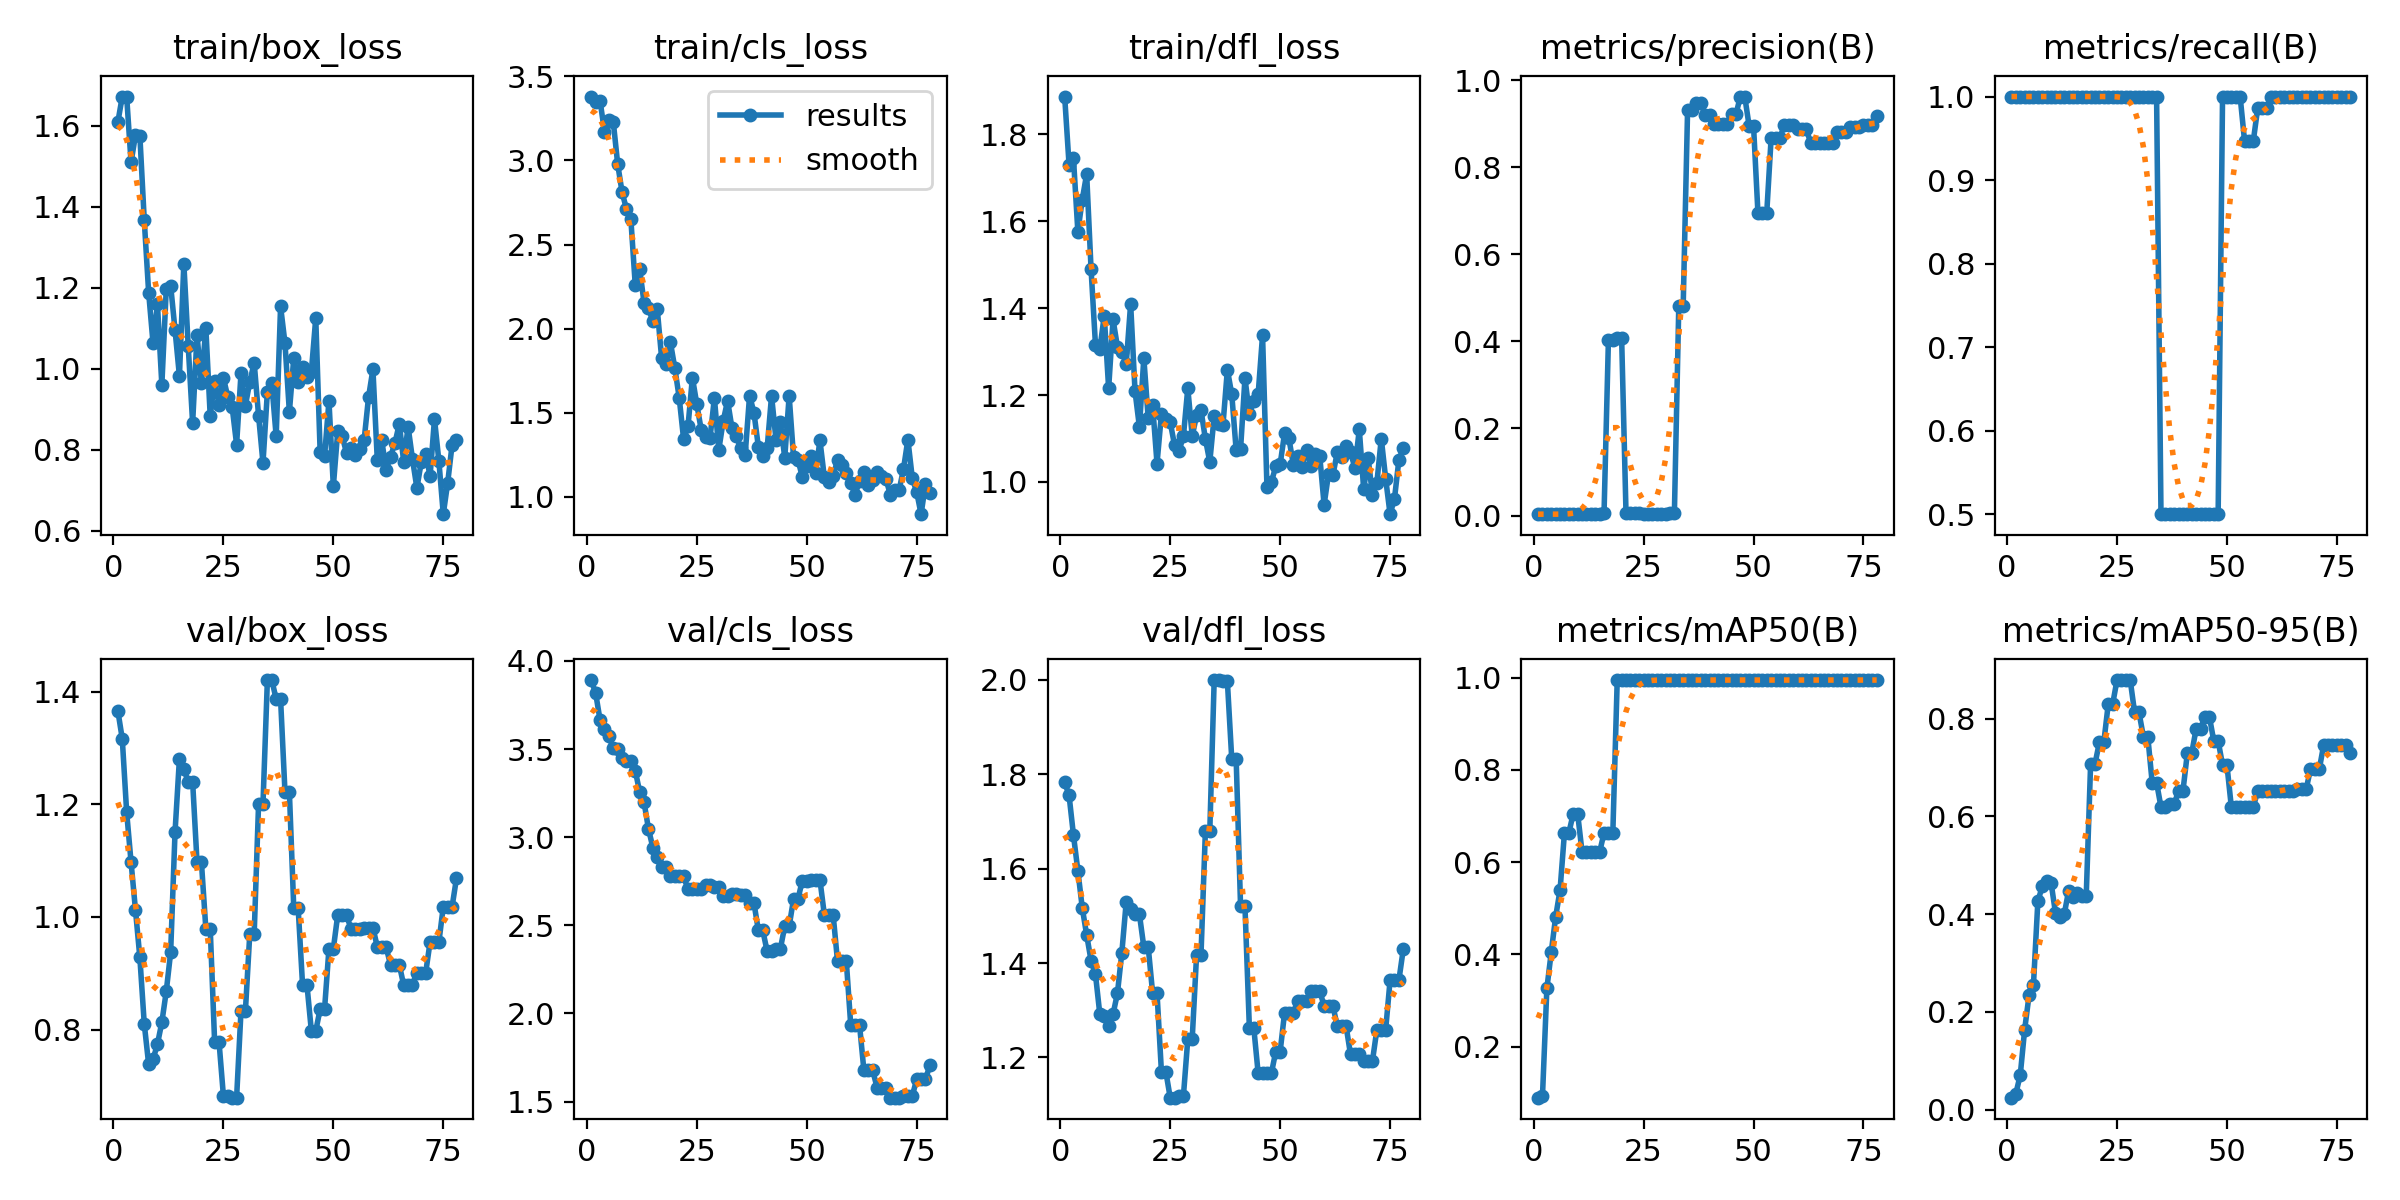

Values plotted in this chart, from the file beside it:
epoch, train/box_loss, train/cls_loss, train/dfl_loss, metrics/precision(B), metrics/recall(B), metrics/mAP50(B), metrics/mAP50-95(B), val/box_loss, val/cls_loss, val/dfl_loss, lr/pg0, lr/pg1, lr/pg2
1, 1.609, 3.38, 1.886, 0.00311, 1, 0.08901, 0.02429, 1.366, 3.892, 1.783, 0, 0, 0
2, 1.672, 3.35, 1.729, 0.00311, 1, 0.0921, 0.03274, 1.317, 3.817, 1.755, 1.6505e-05, 1.6505e-05, 1.6505e-05
3, 1.672, 3.355, 1.744, 0.00311, 1, 0.326, 0.07083, 1.186, 3.665, 1.671, 3.268e-05, 3.268e-05, 3.268e-05
4, 1.51, 3.172, 1.575, 0.00311, 1, 0.4049, 0.1637, 1.097, 3.614, 1.595, 4.8525e-05, 4.8525e-05, 4.8525e-05
5, 1.577, 3.242, 1.649, 0.00311, 1, 0.4815, 0.2339, 1.013, 3.575, 1.517, 6.4039e-05, 6.4039e-05, 6.4039e-05
6, 1.576, 3.231, 1.708, 0.00311, 1, 0.5394, 0.2554, 0.928, 3.504, 1.459, 7.9224e-05, 7.9224e-05, 7.9224e-05
7, 1.367, 2.98, 1.49, 0.00311, 1, 0.6637, 0.4263, 0.8101, 3.501, 1.405, 9.4079e-05, 9.4079e-05, 9.4079e-05
8, 1.188, 2.812, 1.316, 0.00311, 1, 0.6637, 0.4567, 0.7383, 3.452, 1.376, 0.0001086, 0.0001086, 0.0001086
9, 1.063, 2.711, 1.306, 0.00311, 1, 0.705, 0.4687, 0.7471, 3.435, 1.291, 0.0001228, 0.0001228, 0.0001228
10, 1.159, 2.651, 1.383, 0.00312, 1, 0.705, 0.4646, 0.7741, 3.431, 1.287, 0.0001367, 0.0001367, 0.0001367
11, 0.9605, 2.26, 1.215, 0.00313, 1, 0.6221, 0.4028, 0.8128, 3.378, 1.266, 0.0001502, 0.0001502, 0.0001502
12, 1.196, 2.356, 1.374, 0.00314, 1, 0.6221, 0.3944, 0.8676, 3.257, 1.292, 0.0001634, 0.0001634, 0.0001634
13, 1.206, 2.153, 1.31, 0.00313, 1, 0.6219, 0.3997, 0.9369, 3.199, 1.336, 0.0001763, 0.0001763, 0.0001763
14, 1.096, 2.123, 1.299, 0.00314, 1, 0.6219, 0.4481, 1.151, 3.049, 1.422, 0.0001888, 0.0001888, 0.0001888
15, 0.982, 2.043, 1.272, 0.00314, 1, 0.6219, 0.4356, 1.281, 2.941, 1.53, 0.000201, 0.000201, 0.000201
16, 1.26, 2.118, 1.409, 0.00537, 1, 0.6633, 0.4426, 1.262, 2.888, 1.515, 0.0002129, 0.0002129, 0.0002129
17, 1.056, 1.824, 1.209, 0.4042, 1, 0.6633, 0.4372, 1.24, 2.833, 1.503, 0.0002245, 0.0002245, 0.0002245
18, 0.8661, 1.788, 1.126, 0.4042, 1, 0.6633, 0.4372, 1.24, 2.833, 1.503, 0.0002357, 0.0002357, 0.0002357
19, 1.083, 1.918, 1.285, 0.4089, 1, 0.995, 0.7079, 1.097, 2.78, 1.434, 0.0002466, 0.0002466, 0.0002466
20, 0.9646, 1.766, 1.146, 0.4089, 1, 0.995, 0.7079, 1.097, 2.78, 1.434, 0.0002571, 0.0002571, 0.0002571
21, 1.101, 1.588, 1.177, 0.00475, 1, 0.995, 0.7519, 0.9794, 2.778, 1.337, 0.0002674, 0.0002674, 0.0002674
22, 0.8837, 1.342, 1.042, 0.00475, 1, 0.995, 0.7519, 0.9794, 2.778, 1.337, 0.0002773, 0.0002773, 0.0002773
23, 0.971, 1.419, 1.156, 0.00504, 1, 0.995, 0.8293, 0.7783, 2.704, 1.17, 0.0002869, 0.0002869, 0.0002869
24, 0.9113, 1.709, 1.144, 0.00504, 1, 0.995, 0.8293, 0.7783, 2.704, 1.17, 0.0002961, 0.0002961, 0.0002961
25, 0.9779, 1.55, 1.137, 0.00312, 1, 0.995, 0.879, 0.6819, 2.704, 1.115, 0.000305, 0.000305, 0.000305
26, 0.9303, 1.398, 1.084, 0.00312, 1, 0.995, 0.879, 0.6819, 2.704, 1.115, 0.0003136, 0.0003136, 0.0003136
27, 0.9047, 1.358, 1.071, 0.00313, 1, 0.995, 0.879, 0.6788, 2.727, 1.118, 0.0003219, 0.0003219, 0.0003219
28, 0.8132, 1.349, 1.105, 0.00313, 1, 0.995, 0.879, 0.6788, 2.727, 1.118, 0.0003298, 0.0003298, 0.0003298
29, 0.9887, 1.588, 1.216, 0.00314, 1, 0.995, 0.8128, 0.8328, 2.719, 1.239, 0.0003374, 0.0003374, 0.0003374
30, 0.9095, 1.279, 1.106, 0.00314, 1, 0.995, 0.8128, 0.8328, 2.719, 1.239, 0.0003446, 0.0003446, 0.0003446
31, 0.9678, 1.451, 1.153, 0.0053, 1, 0.995, 0.763, 0.9702, 2.668, 1.417, 0.0003516, 0.0003516, 0.0003516
32, 1.015, 1.571, 1.165, 0.0053, 1, 0.995, 0.763, 0.9702, 2.668, 1.417, 0.0003582, 0.0003582, 0.0003582
33, 0.884, 1.408, 1.099, 0.4815, 1, 0.995, 0.6689, 1.201, 2.679, 1.679, 0.0003644, 0.0003644, 0.0003644
34, 0.7675, 1.36, 1.046, 0.4815, 1, 0.995, 0.6689, 1.201, 2.679, 1.679, 0.0003704, 0.0003704, 0.0003704
35, 0.9437, 1.288, 1.151, 0.9321, 0.5, 0.995, 0.6192, 1.421, 2.671, 1.999, 0.000376, 0.000376, 0.000376
36, 0.9639, 1.25, 1.134, 0.9321, 0.5, 0.995, 0.6192, 1.421, 2.671, 1.999, 0.0003813, 0.0003813, 0.0003813
37, 0.8333, 1.602, 1.131, 0.9474, 0.5, 0.995, 0.6248, 1.387, 2.626, 1.996, 0.0003862, 0.0003862, 0.0003862
38, 1.154, 1.499, 1.258, 0.9474, 0.5, 0.995, 0.6248, 1.387, 2.626, 1.996, 0.0003909, 0.0003909, 0.0003909
39, 1.064, 1.297, 1.202, 0.9198, 0.5, 0.995, 0.6523, 1.222, 2.471, 1.831, 0.0003951, 0.0003951, 0.0003951
40, 0.8937, 1.24, 1.073, 0.9198, 0.5, 0.995, 0.6523, 1.222, 2.471, 1.831, 0.0003991, 0.0003991, 0.0003991
41, 1.027, 1.29, 1.076, 0.9005, 0.5, 0.995, 0.7298, 1.016, 2.352, 1.52, 0.0004028, 0.0004028, 0.0004028
42, 0.9675, 1.601, 1.239, 0.9005, 0.5, 0.995, 0.7298, 1.016, 2.352, 1.52, 0.000406, 0.000406, 0.000406
43, 1.003, 1.34, 1.157, 0.9004, 0.5, 0.995, 0.7795, 0.8791, 2.367, 1.263, 0.000409, 0.000409, 0.000409
44, 0.9802, 1.443, 1.185, 0.9004, 0.5, 0.995, 0.7795, 0.8791, 2.367, 1.263, 0.0004117, 0.0004117, 0.0004117
45, 0.9929, 1.233, 1.202, 0.9221, 0.5, 0.995, 0.8044, 0.7975, 2.495, 1.167, 0.000414, 0.000414, 0.000414
46, 1.125, 1.6, 1.337, 0.9221, 0.5, 0.995, 0.8044, 0.7975, 2.495, 1.167, 0.000416, 0.000416, 0.000416
47, 0.7946, 1.235, 0.988, 0.9629, 0.5, 0.995, 0.7546, 0.8363, 2.649, 1.166, 0.0004176, 0.0004176, 0.0004176
48, 0.7837, 1.221, 0.9995, 0.9629, 0.5, 0.995, 0.7546, 0.8363, 2.649, 1.166, 0.0004189, 0.0004189, 0.0004189
49, 0.9209, 1.116, 1.036, 0.8951, 1, 0.995, 0.7049, 0.9434, 2.754, 1.212, 0.0004199, 0.0004199, 0.0004199
50, 0.71, 1.181, 1.04, 0.8951, 1, 0.995, 0.7049, 0.9434, 2.754, 1.212, 0.0004206, 0.0004206, 0.0004206
51, 0.8462, 1.24, 1.112, 0.6953, 1, 0.995, 0.6192, 1.004, 2.758, 1.294, 0.0004209, 0.0004209, 0.0004209
52, 0.834, 1.139, 1.1, 0.6953, 1, 0.995, 0.6192, 1.004, 2.758, 1.294, 0.0004209, 0.0004209, 0.0004209
53, 0.7927, 1.335, 1.04, 0.6953, 1, 0.995, 0.6192, 1.004, 2.758, 1.294, 0.0004206, 0.0004206, 0.0004206
54, 0.8046, 1.116, 1.06, 0.8673, 0.947, 0.995, 0.6192, 0.9789, 2.561, 1.319, 0.0004199, 0.0004199, 0.0004199
55, 0.7867, 1.089, 1.036, 0.8673, 0.947, 0.995, 0.6192, 0.9789, 2.561, 1.319, 0.0004189, 0.0004189, 0.0004189
56, 0.8013, 1.125, 1.075, 0.8673, 0.947, 0.995, 0.6192, 0.9789, 2.561, 1.319, 0.0004176, 0.0004176, 0.0004176
57, 0.8242, 1.217, 1.037, 0.8982, 0.9862, 0.995, 0.6523, 0.9811, 2.296, 1.341, 0.000416, 0.000416, 0.000416
58, 0.9299, 1.19, 1.065, 0.8982, 0.9862, 0.995, 0.6523, 0.9811, 2.296, 1.341, 0.000414, 0.000414, 0.000414
59, 0.9988, 1.143, 1.06, 0.8982, 0.9862, 0.995, 0.6523, 0.9811, 2.296, 1.341, 0.0004117, 0.0004117, 0.0004117
60, 0.7739, 1.083, 0.9477, 0.8882, 1, 0.995, 0.6524, 0.9464, 1.936, 1.309, 0.000409, 0.000409, 0.000409
... 18 more rows
